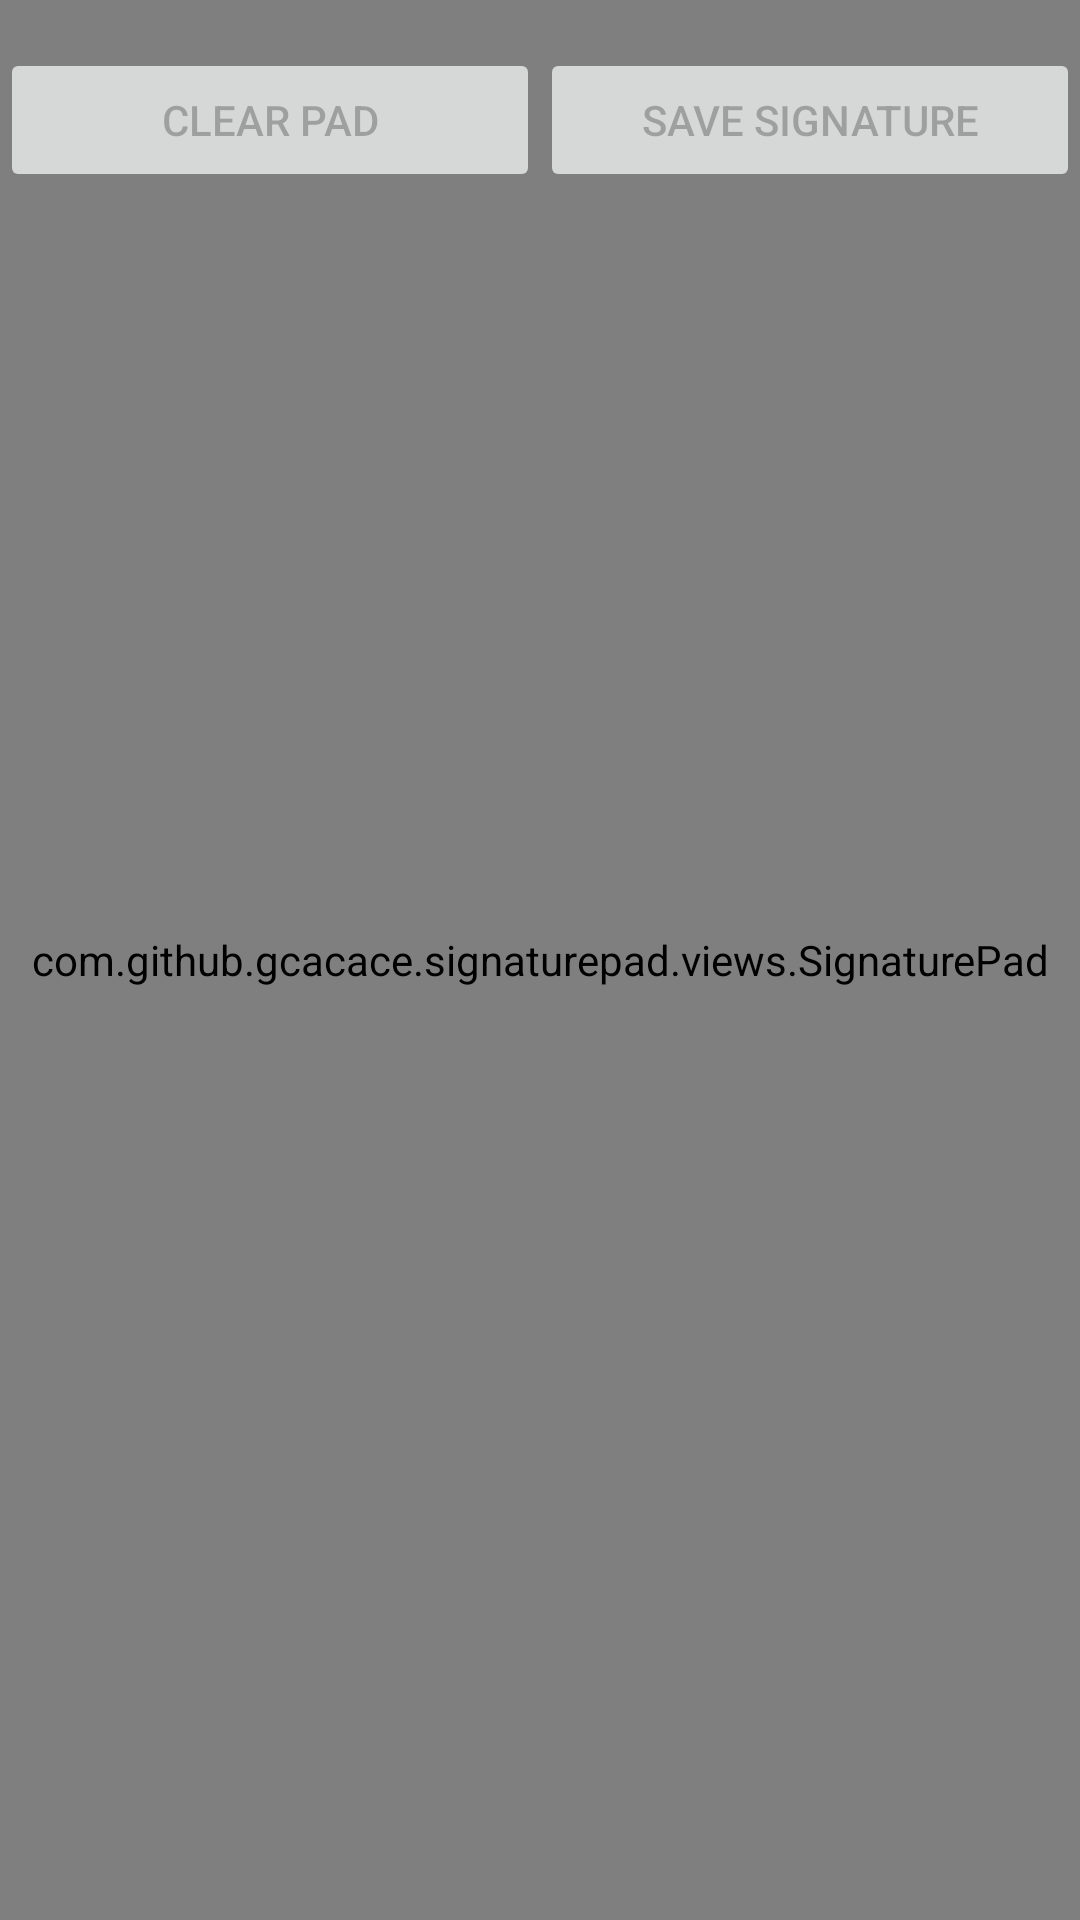

Android layout source for this screen:
<!-- AndroidManifest.xml: application theme AppTheme -->
<!-- res/layout/activity_signature.xml -->
<FrameLayout xmlns:android="http://schemas.android.com/apk/res/android"
    xmlns:tools="http://schemas.android.com/tools" android:layout_width="match_parent"
    android:layout_height="match_parent"
    tools:context="com.example.bfar_pc.main.FragmentCategories">

    
    <RelativeLayout
        android:layout_width="fill_parent"
        android:layout_height="fill_parent"
        android:layout_above="@+id/buttons_container"
        android:id="@+id/signature_pad_container">

        <FrameLayout
            android:layout_width="fill_parent"
            android:layout_height="30dp"
            android:background="@android:color/darker_gray"
            android:layout_marginBottom="8dp"
            android:layout_above="@+id/signature_pad_description" />

        <TextView
            android:id="@+id/signature_pad_description"
            android:layout_width="wrap_content"
            android:layout_centerHorizontal="true"
            android:layout_height="wrap_content"
            android:textColor="@android:color/darker_gray"
            android:layout_marginBottom="16dp"
            android:layout_alignParentBottom="true"
            android:text="I agree the terms and conditions." />

        <com.github.gcacace.signaturepad.views.SignaturePad
            android:layout_width="fill_parent"
            android:layout_height="fill_parent"
            android:id="@+id/signature_pad" />
    </RelativeLayout>

    <LinearLayout
        android:id="@+id/buttons_container"
        android:paddingTop="16dp"
        android:layout_width="fill_parent"
        android:layout_height="wrap_content"
        android:orientation="horizontal"
        android:layout_alignParentBottom="true">

        <Button
            android:id="@+id/clear_button"
            android:layout_width="0dp"
            android:layout_weight="1"
            android:layout_height="wrap_content"
            android:text="Clear Pad"
            android:enabled="false" />

        <Button
            android:id="@+id/save_button"
            android:layout_width="0dp"
            android:layout_weight="1"
            android:layout_height="wrap_content"
            android:text="Save Signature"
            android:enabled="false" />
    </LinearLayout>

</FrameLayout>
<!-- resources referenced by this layout -->
<resources>
  <style name="AppTheme" parent="Theme.AppCompat.Light.DarkActionBar">
          
      </style>
</resources>
